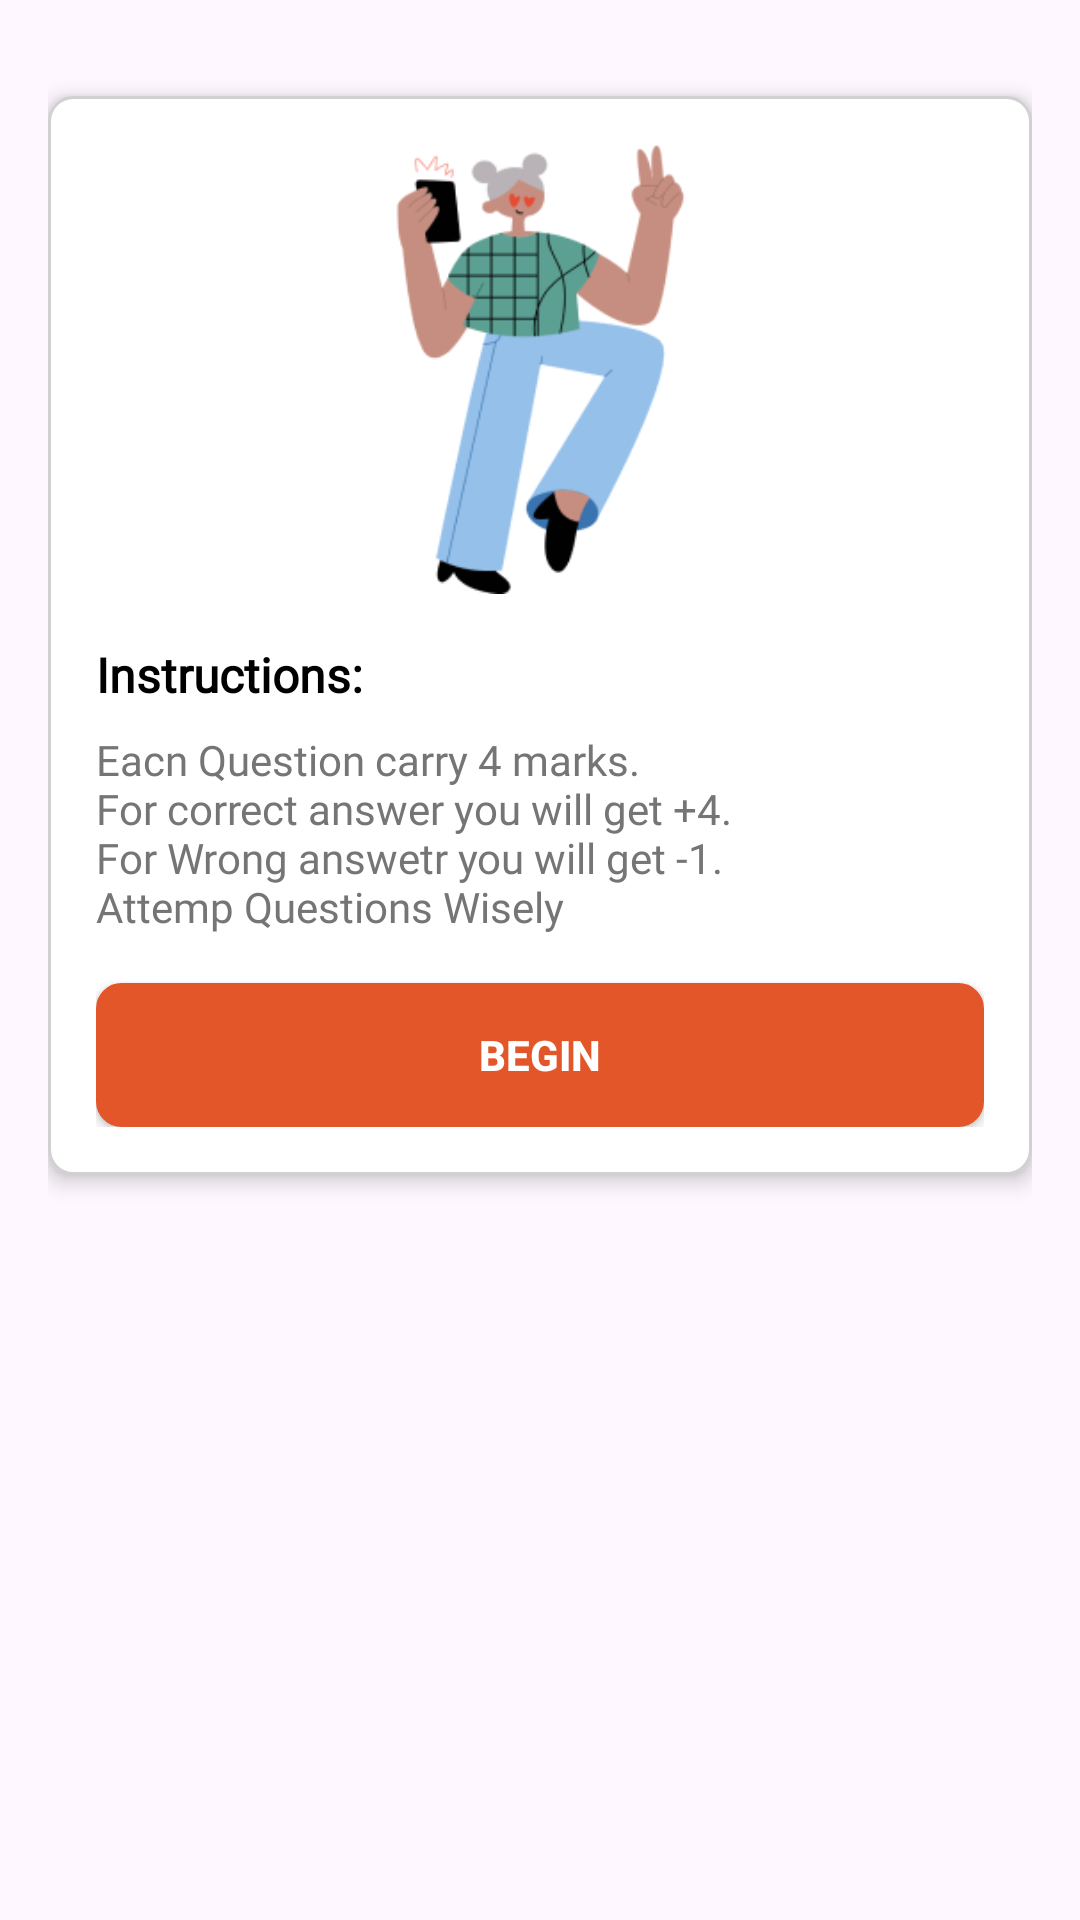

The Android layout XML behind this screen, and the referenced resources:
<!-- AndroidManifest.xml: application theme Theme.TestsXperts -->
<!-- res/layout/fragment_overview.xml -->
<?xml version="1.0" encoding="utf-8"?>
<LinearLayout xmlns:android="http://schemas.android.com/apk/res/android"
    xmlns:tools="http://schemas.android.com/tools"
    android:layout_width="match_parent"
    android:id="@+id/testFragment"
    android:padding="16dp"
    android:layout_height="match_parent"
    tools:context=".uii.TestFragment">
    <LinearLayout
        android:layout_width="match_parent"
        android:layout_height="wrap_content"
        android:layout_marginTop="16dp"
        android:orientation="vertical"
        android:background="@drawable/input_background"
        android:padding="16dp"
        android:elevation="4dp">

        <ImageView
            android:layout_width="match_parent"
            android:layout_height="150dp"
            android:src="@drawable/kidstanding"
            android:scaleType="centerInside"
            android:contentDescription="Illustration" />

        <TextView
            android:layout_width="wrap_content"
            android:layout_height="wrap_content"
            android:layout_marginTop="16dp"
            android:fontFamily="@font/rubik"
            android:text="Instructions:"
            android:textColor="#000000"
            android:textSize="16sp"
            android:textStyle="bold" />

        <TextView
            android:layout_width="wrap_content"
            android:layout_height="wrap_content"
            android:layout_marginTop="8dp"
            android:fontFamily="@font/rubik"
            android:text="@string/lorem56e"
            android:textColor="#757575"
            android:textSize="14sp" />

        <androidx.appcompat.widget.AppCompatButton
            android:layout_width="match_parent"
            android:layout_height="wrap_content"
            android:layout_marginTop="16dp"
            android:background="@drawable/input_background"
            android:backgroundTint="#E3562A"
            android:text="Begin"
            android:textColor="#FFFFFF"
            android:textStyle="bold" />
    </LinearLayout>
</LinearLayout>
<!-- resources referenced by this layout -->
<resources>
  <!-- drawable input_background (drawable) -->
  <?xml version="1.0" encoding="utf-8"?>
  <shape xmlns:android="http://schemas.android.com/apk/res/android">
      <solid android:color="#FFFFFF"/>
      <stroke android:width="1dp" android:color="#D1D1D1"/>
      <corners android:radius="8dp"/>
  </shape>
  <!-- drawable kidstanding: png bitmap (drawable, 19482 bytes) -->
  <string name="lorem56e">Eacn Question carry 4 marks.\nFor correct answer you will get +4.\nFor Wrong answetr you will get -1.\nAttemp Questions Wisely</string>
  <style name="Theme.TestsXperts" parent="Base.Theme.TestsXperts" />
  <style name="Base.Theme.TestsXperts" parent="Theme.Material3.DayNight.NoActionBar">
          
          
      </style>
</resources>
